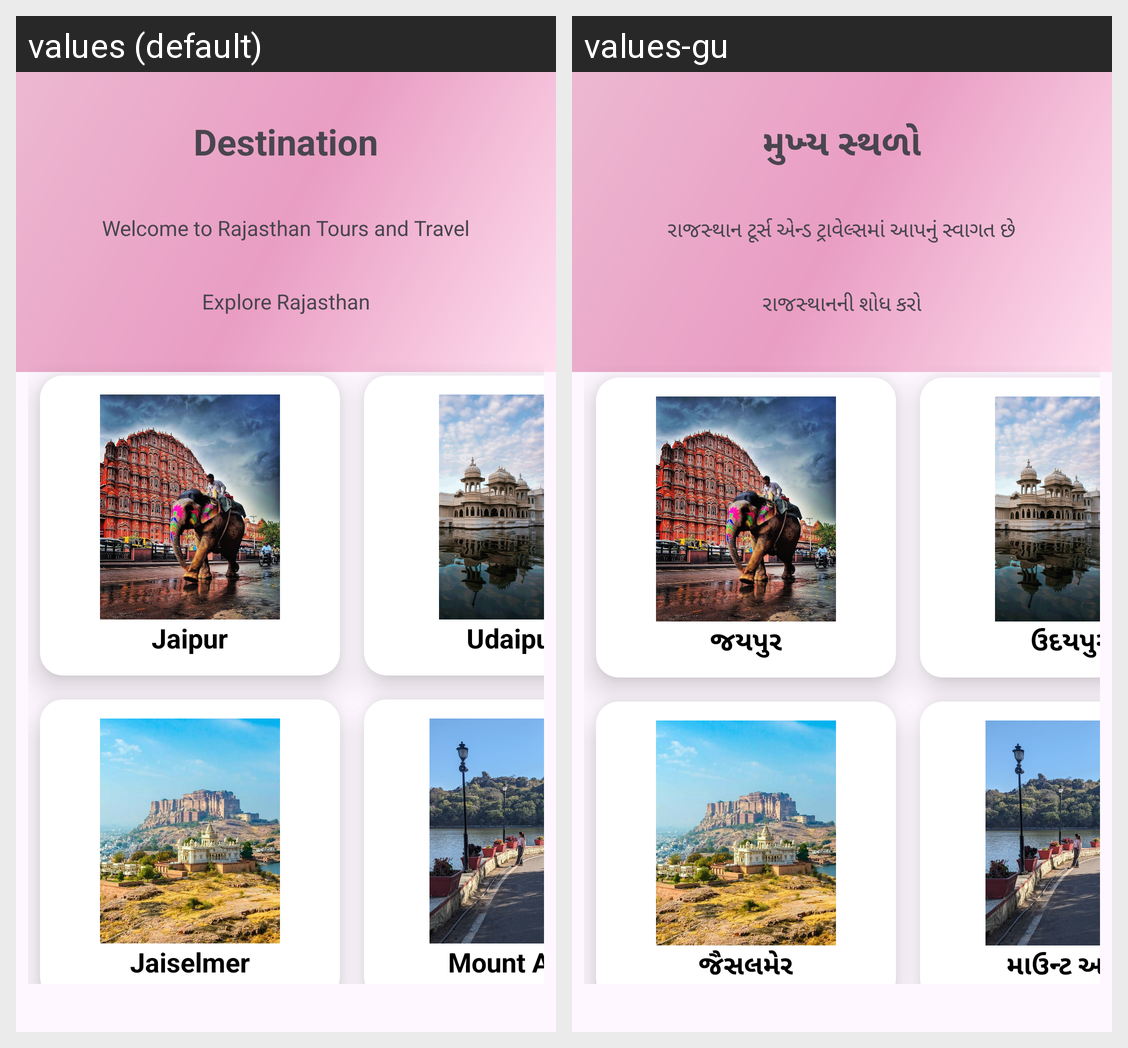

Strings drawn on this Android screen and how each of the app's shown locales translates them:
Android screen res/layout/activity_home.xml rendered under 2 locales, left to right: values (default), values-gu. Device: Nexus 5 (rendered at 1080×1920; each locale shown at half size, 540×960, under a caption strip naming it); theme Theme.RajasthanToursAndTravel.
Strings drawn on this screen, with the default value and each locale's value (text and hints the layout hard-codes, and strings that could not be matched under every locale, appear in the picture but are not listed):

home_heading
  values: Destination
  values-gu: મુખ્ય સ્થળો

home_welcome
  values: Welcome to Rajasthan Tours and Travel
  values-gu: રાજસ્થાન ટૂર્સ એન્ડ ટ્રાવેલ્સમાં આપનું સ્વાગત છે

home_explore
  values: Explore Rajasthan
  values-gu: રાજસ્થાનની શોધ કરો

city_jaipur
  values: Jaipur
  values-gu: જયપુર

city_udaipur
  values: Udaipur
  values-gu: ઉદયપુર

city_jaiselmer
  values: Jaiselmer
  values-gu: જૈસલમેર

city_mount_abu
  values: Mount Abu
  values-gu: માઉન્ટ આબુ
